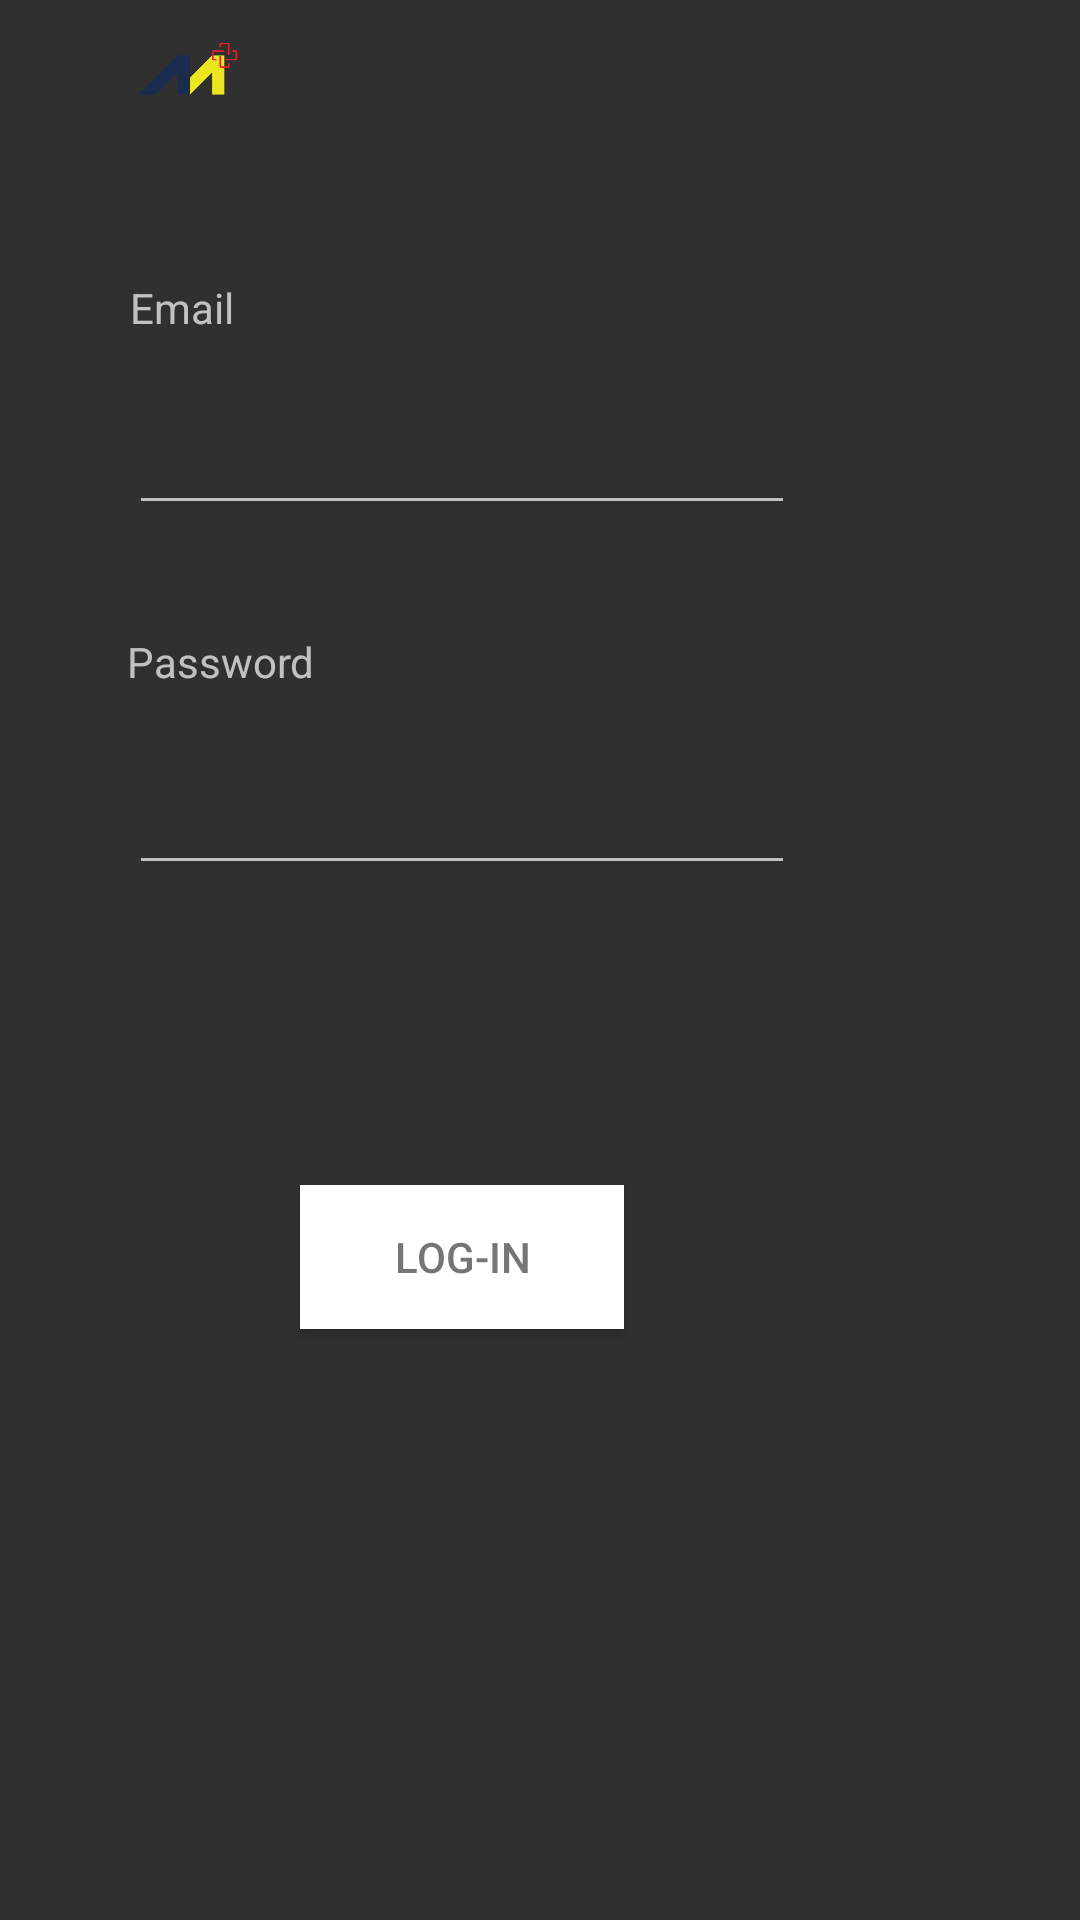

Here is an Android app screen rendered from its layout file. Give the layout XML and the strings, colors and styles it references.
<!-- AndroidManifest.xml: application theme Theme.Design.NoActionBar -->
<!-- res/layout/activity_main.xml -->
<?xml version="1.0" encoding="utf-8"?>
<RelativeLayout xmlns:android="http://schemas.android.com/apk/res/android"
    xmlns:app="http://schemas.android.com/apk/res-auto"
    xmlns:tools="http://schemas.android.com/tools"
    android:layout_width="match_parent"
    android:layout_height="match_parent"
    tools:context=".MainActivity">


    <TextView
        android:id="@+id/appname"
        android:layout_width="180dp"
        android:layout_height="wrap_content"
        android:layout_alignParentEnd="true"
        android:layout_alignParentBottom="true"
        android:layout_marginEnd="52dp"
        android:layout_marginBottom="639dp"
        android:text="Malayan MedAid"
        android:textAppearance="@style/TextAppearance.AppCompat.Large"
        android:textStyle="italic" />

    <ImageView
        android:id="@+id/logo"
        android:layout_width="144dp"
        android:layout_height="136dp"
        android:layout_alignParentEnd="true"
        android:layout_alignParentBottom="true"
        android:layout_marginEnd="239dp"
        android:layout_marginBottom="590dp"
        app:srcCompat="@drawable/logomcm" />

    <EditText
        android:id="@+id/EmailInput"
        android:layout_width="222dp"
        android:layout_height="59dp"
        android:layout_alignParentEnd="true"
        android:layout_alignParentBottom="true"
        android:layout_marginEnd="95dp"
        android:layout_marginBottom="465dp"
        android:ems="10"
        android:inputType="textEmailAddress"
        android:labelFor="@id/EmailInput"
        android:singleLine="true"
        tools:ignore="SpeakableTextPresentCheck" />

    <Button
        android:id="@+id/button"
        android:layout_width="108dp"
        android:layout_height="wrap_content"
        android:layout_alignParentEnd="true"
        android:layout_alignParentBottom="true"
        android:layout_marginEnd="152dp"
        android:layout_marginBottom="197dp"
        android:background="#FFFFFF"
        android:onClick="launchActivity"
        android:text="Log-in"
        android:textColor="#757575"
        app:iconTint="#FFFFFF" />

    <TextView
        android:id="@+id/PasswordDesc"
        android:layout_width="wrap_content"
        android:layout_height="wrap_content"
        android:layout_alignParentEnd="true"
        android:layout_alignParentBottom="true"
        android:layout_marginEnd="255dp"
        android:layout_marginBottom="410dp"
        android:text="Password" />

    <TextView
        android:id="@+id/EmailDesc"
        android:layout_width="wrap_content"
        android:layout_height="wrap_content"
        android:layout_alignParentEnd="true"
        android:layout_alignParentBottom="true"
        android:layout_marginEnd="282dp"
        android:layout_marginBottom="528dp"
        android:text="Email" />

    <EditText
        android:id="@+id/PasswordInput"
        android:layout_width="222dp"
        android:layout_height="59dp"
        android:layout_alignParentEnd="true"
        android:layout_alignParentBottom="true"
        android:layout_marginEnd="95dp"
        android:layout_marginBottom="345dp"
        android:ems="10"
        android:inputType="textPassword"
        android:labelFor="@id/PasswordInput"
        android:singleLine="true" />

</RelativeLayout>
<!-- resources referenced by this layout -->
<resources>
  <!-- drawable logomcm: png bitmap (drawable, 4456 bytes) -->
</resources>
